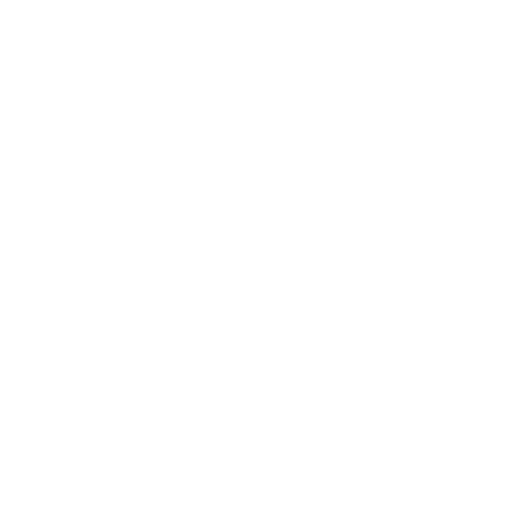
t = 0.00 s
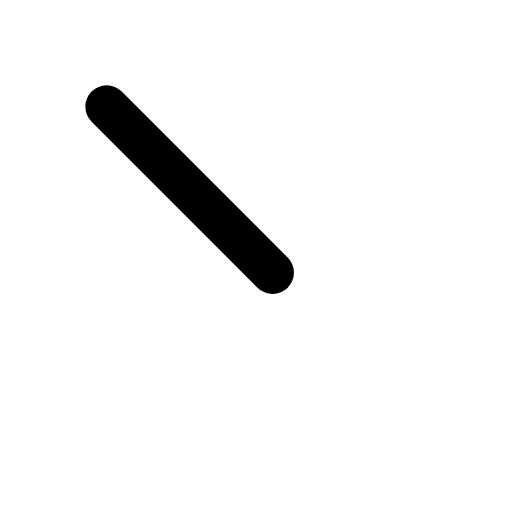
t = 0.15 s
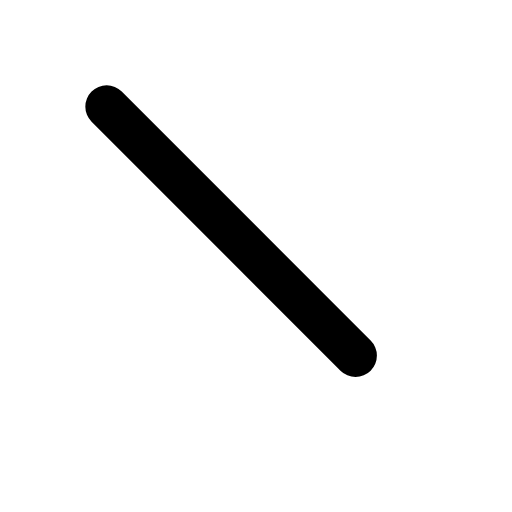
t = 0.23 s
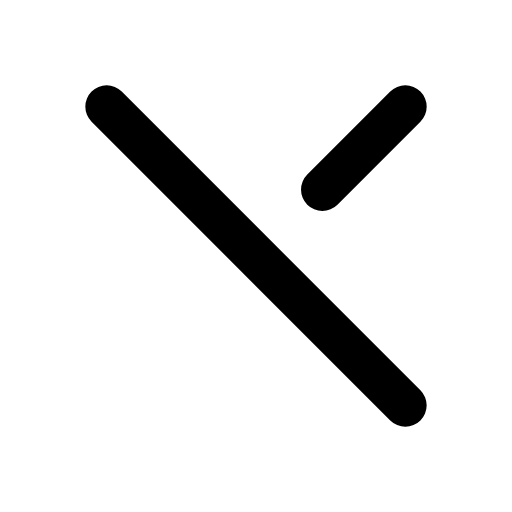
t = 0.38 s
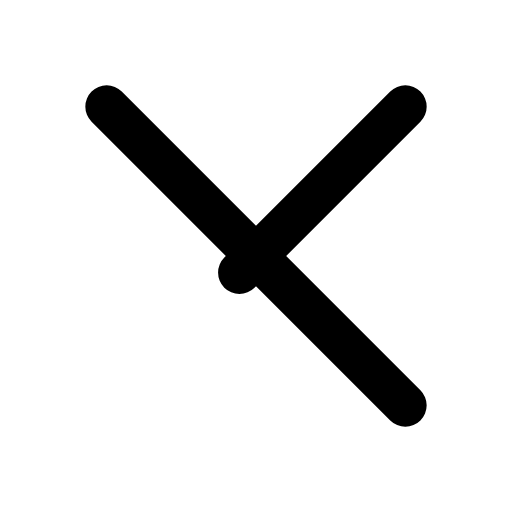
t = 0.45 s
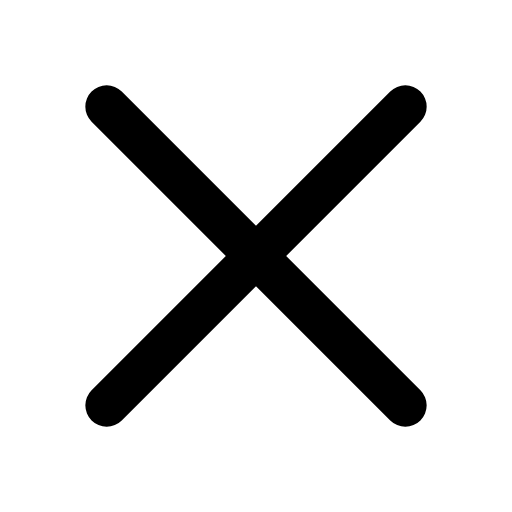
t = 0.60 s

The animated SVG that drew these frames (rendered in a browser with its animation timeline set to each time). Animation: 2 SMIL elements (animate=2); one cycle of 0.60 s.

<svg xmlns="http://www.w3.org/2000/svg" width="24" height="24" viewBox="0 0 24 24">
	<g fill="none" stroke="currentColor" stroke-width="2" stroke-linecap="round" stroke-dasharray="22">
		<path d="M19 5L5 19" stroke-dashoffset="22">
			<animate attributeName="stroke-dashoffset" values="22;0" begin="0.3s" dur="0.3s" fill="freeze" />
		</path>
		<path d="M5 5L19 19" stroke-dashoffset="22">
			<animate attributeName="stroke-dashoffset" values="22;0" dur="0.3s" fill="freeze" />
		</path>
	</g>
</svg>
